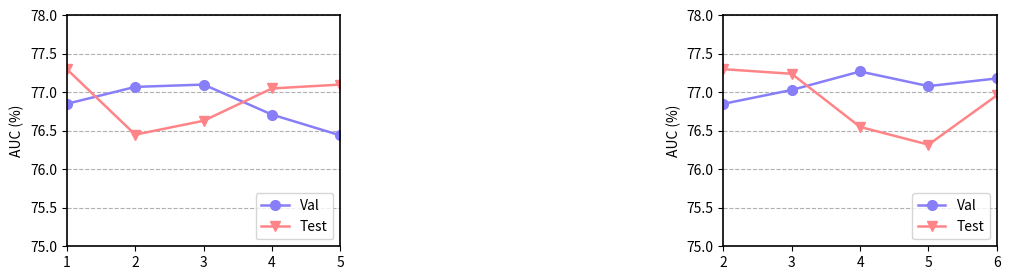

This chart was generated by the following Python code:
import numpy as np
import matplotlib.pyplot as plt
from scipy.ndimage.filters import gaussian_filter



scale 	= [str(100 * (i + 1)) for i in range(5)]
colors 	= ['#9E940E', '#64B69B', '#866897']
colors	= ['#877EF8', '#FF8488', '#9E940E']
# colors  = ['#CF0064', '#E68B0B']

# roberta 	= [43.26, 45.36, 51.84, 52.96, 55.02]
# lreasoner	= [45.92, 52.98, 56.08, 58.02, 58.30]
# merit		= [47.88, 55.24, 57.06, 59.94, 61.62]

# roberta_h	= [30.82, 31.89, 36.89, 35.89, 37.68]
# lreasoner_h	= [38.00, 42.46, 44.02, 44.32, 43.11]
# merit_h		= [40.03, 44.75, 47.00, 46.82, 47.75]

# roberta_e 	= [59.09, 62.50, 70.86, 74.68, 77.09]
# lreasoner_e = [56.00, 66.36, 71.45, 75.45, 77.63]
# merit_e		= [57.86, 68.59, 69.86, 76.63, 79.27]

# merit_dev 	= [68.20, 68.32, 68.32, 67.68, 69.36]
# merit_test 	= [61.70, 61.50, 61.80, 61.84, 61.62]


# tf_ab_dev = [77.06, 76.49, 76.52, 76.90, 77.06]
# tf_ab_test = [76.39, 76.64, 76.36, 76.88, 76.61]

# gnn_ab_dev = [77.06, 76.77, 77.07, 77.01, 77.42]
# gnn_ab_test = [76.39, 76.43, 76.43, 76.77, 76.82]

tf_ab_dev = [76.85, 77.07, 77.1, 76.71, 76.44]
tf_ab_test = [77.30, 76.45, 76.63, 77.05, 77.10]

gnn_ab_dev = [76.85, 77.03, 77.27, 77.08, 77.18]
gnn_ab_test = [77.30, 77.24, 76.55, 76.32, 76.96]

#---------------------------------- Line Chart -----------------------------#

font = {
		# 'font.family': 'Serif',
		# 'font.weight': 'bold',
		'font.size': 10
		}
plt.rcParams.update(font)

fig = plt.figure(figsize=(12, 3), dpi=200)
axe0 = fig.add_subplot(131)
axe1 = fig.add_subplot(133)
# axe2 = fig.add_subplot(133)


def plot_subplot(ax, title, lines, scale, labels, set_y_label: bool = True, set_x_label: bool = True):
	""" line list must in the same order. """
	# ax.set_title(title)
	if set_y_label:
		ax.set_ylabel('AUC (%)')
	ax.set_xlim([0, len(lines[0]) - 1])
	ax.set_ylim([75, 78])
	if set_x_label:
		ax.set_xlabel('Ratio of Training Data')

	for axis in ['top','bottom','left','right']:
  		ax.spines[axis].set_linewidth(1.2)

	candidate_markers = ['o', 'v', 's', 'D', 'p', '*', '+']
	for idx, line in enumerate(lines):
		# line = gaussian_filter(line, 1)
		ax.plot(scale, line,
			label=labels[idx],
			linewidth=1.8,
			markersize=7,
			marker=candidate_markers[idx],
			color=colors[idx],
		)

	ax.grid(axis='y', linestyle='--')

	# ax.legend(loc='best', bbox_to_anchor=anchor, fontsize=9)
	ax.legend(loc='lower right', fontsize=10)


# plot_subplot(
# 	ax 		= axe0,
# 	title	= 'Test',
# 	lines 	= [roberta, lreasoner, merit],
# 	labels 	= ['RoBERTa', 'LReasoner', 'MERIt + Prompt'],
# 	)
# plot_subplot(
# 	ax 		= axe1,
# 	title	= 'Test-H',
# 	lines 	= [roberta_h, lreasoner_h, merit_h],
# 	labels  = ['RoBERTa', 'LReasoner', 'MERIt + Prompt'],
# 	set_y_label = False
# 	)
# plot_subplot(
# 	ax 		= axe2,
# 	title	= 'Test-E',
# 	lines 	= [roberta_e, lreasoner_e, merit_e],
# 	labels 	= ['RoBERTa', 'LReasoner', 'MERIt + Prompt'],
# 	set_y_label = False,
# 	set_x_label = False
# 	)

plot_subplot(
	ax 		= axe0,
	title	= 'Transformer Layers',
	lines 	= [tf_ab_dev, tf_ab_test],
	scale   = list(map(str, [1, 2, 3, 4, 5])),
	labels 	= ['Val', 'Test'],
	set_x_label = False
	)
# colors	= ['#FF8488', '#9E940E']
plot_subplot(
	ax 		= axe1,
	title	= 'GNN Layers',
	lines 	= [gnn_ab_dev, gnn_ab_test],
	scale   = list(map(str, [2, 3, 4, 5, 6])),
	labels  = ['Val', 'Test'],
	# set_y_label = False,
	set_x_label = False
	)

plt.show()
# plt.subplots_adjust(
# 	left=0.08,
# 	bottom=0.07,
# 	right=0.97,
# 	top=0.88,
# 	wspace=0.20,
# 	hspace=0.51
# )
# plt.savefig('../writing/images/line.pdf')

